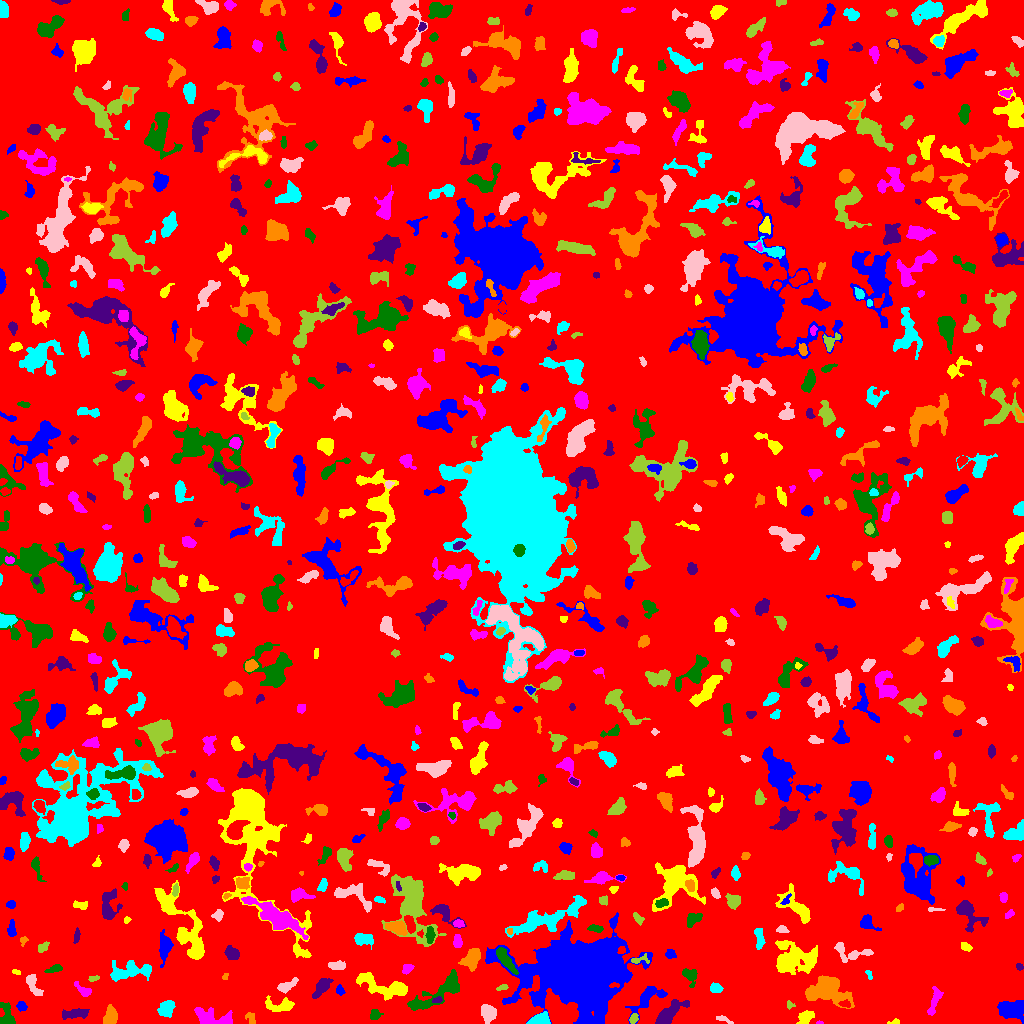

The table this chart was drawn from, first rows:
ID, X, Y, A, B, theta, total_flux, mu_max, mu_median, mu_mean, R_fwhm, R_e, R10, R90, x_start, x_end, y_start, y_end, area, greylevel
0, 510.9, 514.6, 300.2, 298.6, 0.1887, 1889254, 13.0, 2.0, 2.309, 56.99, 248.6, 96.58, 391.6, 0, 1023, 0, 1023, 818101, 2.309
1, 646.4, 24.45, 10.83, 4.337, 0.737, 1379, 7.0, 3.0, 3.43, 7.569, 6.531, 2.646, 10.12, 625, 667, 0, 37, 402, 7.43
2, 894.4, 1.564, 2.963, 1.28, 0.1882, 140.0, 7.0, 3.0, 2.8, 1.954, 2.257, 0.7979, 3.478, 887, 899, 0, 5, 50, 7.8
3, 819.2, 0.6508, 1.876, 0.7154, -0.0201, 63.0, 5.0, 3.0, 2.739, 2.034, 1.493, 0.5642, 2.257, 816, 823, 0, 3, 23, 8.739
4, 374.5, 8.868, 2.334, 2.23, 1.178, 106.0, 3.0, 1.0, 1.0, 3.192, 2.764, 0.9772, 4.37, 370, 383, 4, 14, 106, 7.0
5, 74.16, 9.78, 7.514, 2.094, 0.1157, 528.0, 6.0, 2.0, 2.306, 5.499, 4.754, 1.784, 7.378, 62, 89, 4, 15, 229, 7.306
6, 251, 4.931, 3.594, 2.099, -1.096, 144.0, 3.0, 1.0, 1.548, 3.742, 3.09, 1.128, 4.886, 245, 255, 0, 11, 93, 8.548
7, 539.8, 2.858, 4.263, 2.432, 0.1692, 3094, 51.0, 11.0, 15.32, 3.868, 3.613, 1.382, 6.18, 526, 550, 0, 12, 202, 21.32
8, 724.4, 3.588, 5.143, 1.21, -0.3947, 131.0, 4.0, 2.0, 1.658, 3.656, 2.764, 0.9772, 4.297, 716, 733, 0, 8, 79, 6.658
9, 633.6, 4.786, 2.699, 1.802, 1.112, 154.0, 4.0, 2.0, 1.974, 3.949, 2.706, 0.9772, 4.37, 629, 638, 0, 10, 78, 8.974
10, 305.9, 11.83, 5.954, 2.728, -0.06254, 352.0, 6.0, 2.0, 2.12, 3.785, 3.7, 1.382, 6.257, 298, 320, 5, 18, 166, 7.12
11, 21.22, 17.39, 2.276, 2.04, -0.6418, 248.0, 6.0, 2.0, 2.787, 3.7, 2.646, 1.128, 4.37, 16, 27, 12, 22, 89, 7.787
12, 805.9, 6.603, 3.752, 2.473, 0.6632, 610.0, 10.0, 3.0, 3.446, 4.26, 3.7, 1.382, 6.155, 796, 814, 0, 13, 177, 8.446
13, 216.2, 5.163, 11.38, 3.714, -0.2014, 1095, 10.0, 2.0, 2.658, 4.297, 5.47, 1.871, 9.491, 194, 232, 0, 16, 412, 7.658
14, 7.117, 6.842, 6.502, 3.372, -1.402, 683.0, 7.0, 3.0, 2.957, 5.232, 4.514, 1.784, 7.159, 0, 15, 0, 21, 231, 7.957
15, 669.1, 9.946, 8.953, 3.253, 0.7189, 1877, 11.0, 4.0, 4.692, 6.864, 6.283, 2.459, 9.772, 655, 689, 0, 24, 400, 8.693
16, 110.1, 6.465, 4.047, 2.906, 1.275, 1137, 12.0, 5.0, 5.216, 5.382, 4.26, 1.693, 6.794, 103, 117, 0, 19, 218, 10.22
17, 165.7, 14.45, 4.222, 3.306, 0.8851, 652.0, 7.0, 2.5, 2.835, 4.82, 4.652, 1.784, 7.421, 157, 175, 6, 23, 230, 7.835
18, 487.9, 10.8, 4.304, 3.151, -1.078, 1054, 11.0, 4.0, 4.429, 4.951, 4.583, 1.784, 7.247, 481, 496, 0, 19, 238, 9.429
19, 789.2, 18.54, 2.1, 1.654, -1.393, 92.0, 4.0, 2.0, 1.736, 3.09, 2.034, 0.7979, 3.241, 787, 795, 14, 23, 53, 7.736
20, 845.3, 19.27, 2.577, 1.63, -0.3104, 101.0, 3.0, 1.0, 1.347, 3.241, 2.585, 0.9772, 3.949, 838, 850, 16, 24, 75, 10.35
21, 1012, 13.92, 7.015, 4.477, -0.1265, 1167, 6.0, 2.0, 2.64, 8.195, 6.604, 2.523, 10.31, 997, 1023, 0, 23, 442, 7.64
22, 280.4, 17.76, 7.835, 3.211, 0.001473, 751.0, 7.0, 2.0, 2.771, 5.015, 4.983, 1.871, 8.078, 265, 294, 12, 28, 271, 7.771
23, 933.3, 20.22, 9.003, 2.191, 1.348, 186.0, 3.0, 1.0, 0.8774, 3.742, 3.656, 1.382, 6.05, 927, 943, 8, 37, 212, 6.877
24, 439.6, 31.23, 17.32, 4.437, 0.5399, 1888, 10.0, 2.0, 2.81, 5.863, 7.269, 2.523, 12.21, 407, 459, 13, 54, 672, 7.81
25, 437.6, 23.25, 2.11, 1.206, 0.2182, 61.0, 4.0, 1.0, 1.052, 2.257, 1.954, 0.5642, 3.192, 432, 442, 21, 27, 58, 10.05
26, 826.8, 32.69, 10.35, 6.53, -0.1387, 4290, 13.0, 4.0, 5.047, 8.759, 8.649, 3.432, 14.23, 805, 854, 15, 48, 850, 9.047
27, 715.7, 35.36, 2.757, 2.169, -0.186, 354.0, 7.0, 3.0, 3.161, 3.868, 3.09, 1.262, 4.886, 710, 723, 31, 41, 112, 8.161
28, 286.1, 37.11, 5.109, 2.083, 0.4855, 536.0, 9.0, 2.0, 3.098, 3.656, 3.523, 1.382, 6.05, 277, 298, 30, 46, 173, 10.1
29, 502.6, 36.25, 2.853, 1.386, 0.2934, 127.0, 4.0, 2.0, 2.082, 3.656, 2.459, 0.9772, 3.868, 496, 508, 33, 39, 61, 8.082
30, 252.4, 28.76, 3.416, 1.506, 1.17, 184.0, 5.0, 2.0, 2.19, 3.192, 2.821, 0.9772, 4.478, 248, 256, 22, 35, 84, 8.19
31, 340, 32.73, 2.429, 1.787, -1.133, 107.0, 3.0, 1.0, 1.427, 3.29, 2.585, 0.9772, 4.068, 336, 345, 28, 39, 75, 7.427
32, 382.5, 36.98, 15.38, 4.641, -0.276, 2277, 8.0, 4.0, 3.696, 9.966, 8.058, 3.141, 12.4, 356, 407, 23, 51, 616, 7.696
33, 85.49, 31.02, 2.283, 1.838, 0.1286, 144.0, 5.0, 1.0, 1.043, 2.523, 2.459, 0.9772, 4.26, 74, 91, 27, 42, 138, 8.043
34, 689.7, 48.4, 4.086, 3.108, -0.9762, 764.0, 10.0, 3.0, 4.221, 4.886, 3.868, 1.493, 6.457, 682, 697, 36, 55, 181, 8.221
35, 321.4, 36.34, 6.878, 2.564, 0.9367, 482.0, 4.0, 2.0, 2.034, 6.817, 4.687, 1.954, 7.399, 312, 333, 25, 45, 237, 7.034
36, 225.2, 47.24, 1.881, 1.311, 0.9381, 75.0, 4.0, 2.0, 1.923, 2.764, 1.954, 0.5642, 3.09, 222, 228, 44, 50, 39, 7.923
37, 869, 49.52, 2.425, 1.442, -1.152, 86.0, 4.0, 1.0, 1.686, 2.821, 2.185, 0.7979, 3.568, 865, 872, 44, 53, 51, 6.686
38, 33.33, 38.3, 6.969, 2.625, -1.055, 442.0, 5.0, 2.0, 2.167, 4.886, 4.652, 1.784, 7.092, 26, 43, 28, 49, 204, 7.167
39, 93.29, 44.92, 3.051, 1.349, 0.2152, 95.0, 3.0, 2.0, 1.638, 3.141, 2.394, 0.9772, 3.742, 88, 99, 42, 48, 58, 6.638
40, 953.2, 40.26, 5.344, 2.336, -1.223, 748.0, 7.0, 3.0, 3.295, 5.642, 4.478, 1.784, 7.136, 946, 961, 27, 51, 227, 8.295
41, 580.5, 51.29, 22.04, 16.29, -0.01896, 106616, 98.0, 9.0, 14.96, 11.34, 19.2, 6.257, 37.78, 485, 652, 0, 111, 7126, 17.96
42, 16.02, 51.34, 1.956, 1.097, -0.3229, 87.0, 5.0, 2.0, 2.023, 2.185, 1.871, 0.5642, 2.985, 12, 20, 49, 54, 43, 8.023
43, 407.4, 54.81, 2.783, 2.01, 0.7675, 244.0, 5.0, 2.0, 2.515, 3.827, 2.985, 1.128, 4.652, 402, 414, 49, 59, 97, 7.515
44, 53.62, 54.39, 4.284, 1.613, 0.3266, 275.0, 6.0, 2.0, 2.57, 4.029, 3.241, 1.262, 5.015, 44, 62, 51, 59, 107, 8.57
45, 1019, 56.71, 1.931, 1.564, -0.8716, 99.0, 3.0, 2.0, 2.02, 3.29, 2.257, 0.9772, 3.432, 1016, 1023, 53, 60, 49, 7.02
46, 471.6, 64.54, 5.49, 3.71, 1.007, 1006, 7.0, 3.0, 3.288, 6.433, 5.47, 2.185, 8.463, 458, 480, 52, 75, 306, 8.288
47, 128.9, 52.3, 11.49, 4.177, 0.1028, 1709, 8.0, 3.0, 3.432, 8.311, 7.334, 2.821, 11.26, 110, 151, 42, 63, 498, 7.432
48, 337, 57.73, 4.258, 1.954, -0.02011, 394.0, 6.0, 3.0, 2.835, 5.046, 3.7, 1.493, 5.726, 328, 345, 54, 63, 139, 7.835
49, 639.2, 63.59, 5.333, 1.974, 0.1431, 338.0, 8.0, 3.0, 3.449, 3.141, 3.141, 1.128, 5.046, 631, 649, 60, 70, 98, 8.449
50, 621.5, 73.13, 1.985, 1.786, 0.9492, 149.0, 5.0, 2.0, 2.569, 2.877, 2.326, 0.7979, 3.7, 617, 625, 70, 77, 58, 11.57
51, 670, 69.33, 2.45, 1.989, -0.6584, 156.0, 4.0, 2.0, 1.733, 3.868, 2.706, 0.9772, 4.334, 665, 676, 65, 74, 90, 7.733
52, 965.7, 76.57, 2.681, 1.764, -0.425, 209.0, 5.0, 2.0, 2.43, 3.432, 2.706, 1.128, 4.514, 961, 972, 72, 81, 86, 7.43
53, 457.3, 81.98, 3.322, 2.079, -1.47, 373.0, 7.0, 3.0, 3.36, 3.909, 3.385, 1.262, 5.171, 453, 462, 76, 89, 111, 9.36
54, 504.9, 64.57, 7.439, 2.11, -0.9739, 507.0, 5.0, 2.0, 1.885, 5.078, 4.754, 1.871, 7.527, 496, 518, 49, 76, 269, 10.88
55, 231.9, 70.04, 3.768, 2.681, -0.831, 549.0, 7.0, 3.0, 3.211, 5.046, 4.146, 1.596, 6.283, 224, 239, 64, 78, 171, 8.211
56, 23.19, 82.99, 2.246, 1.706, 1.08, 114.0, 6.0, 2.0, 1.966, 2.257, 2.111, 0.5642, 3.568, 20, 28, 77, 87, 58, 6.966
57, 363.2, 84.25, 4.93, 2.743, -0.1586, 591.0, 7.0, 3.0, 2.855, 4.549, 4.442, 1.693, 6.933, 354, 373, 74, 90, 207, 7.855
58, 850.7, 70.73, 10.79, 4.046, -0.1264, 543.0, 4.0, 2.0, 1.798, 7.506, 5.528, 2.034, 8.593, 834, 873, 61, 81, 302, 6.798
59, 41.76, 75.59, 2.628, 1.746, 0.2403, 115.0, 3.0, 1.0, 1.223, 3.523, 2.646, 0.9772, 4.029, 38, 49, 71, 82, 94, 7.223
... 750 more rows
